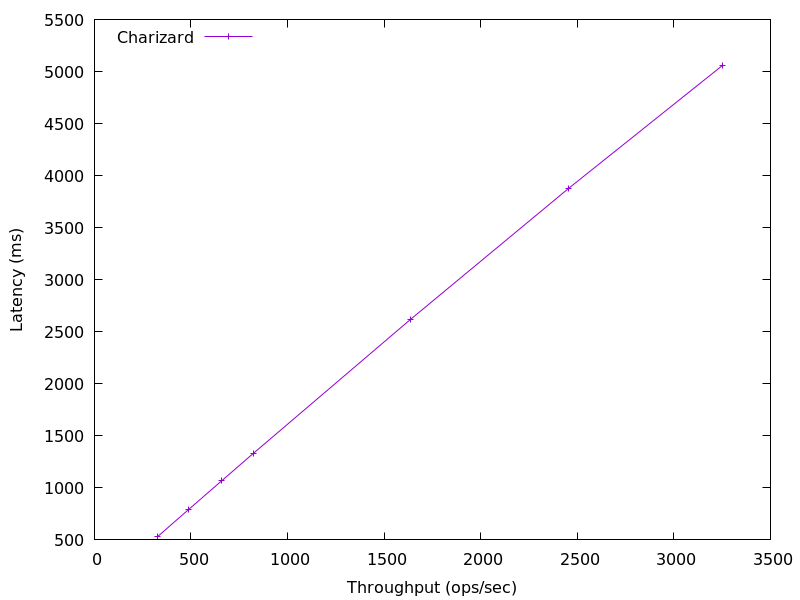

Values plotted in this chart, from the file beside it:
3251.9412390340285, 5059.453333333333
2453, 3874
1638, 2622
822.6, 1331
659.8, 1070
489.4, 795.5
328.8, 534.4
